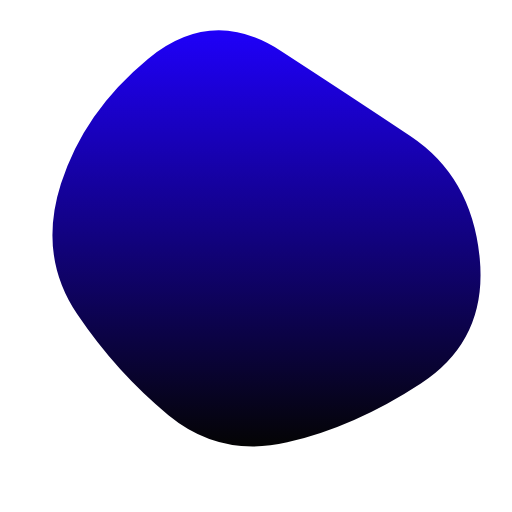
t = 0.00 s
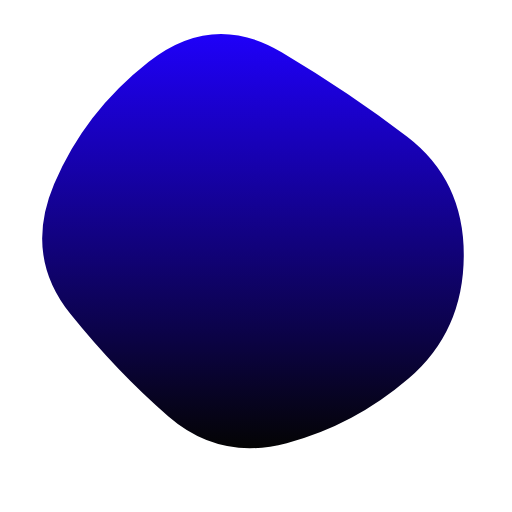
t = 0.82 s
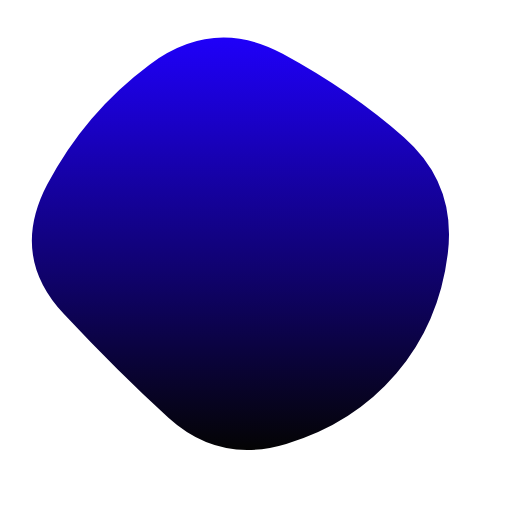
t = 1.63 s
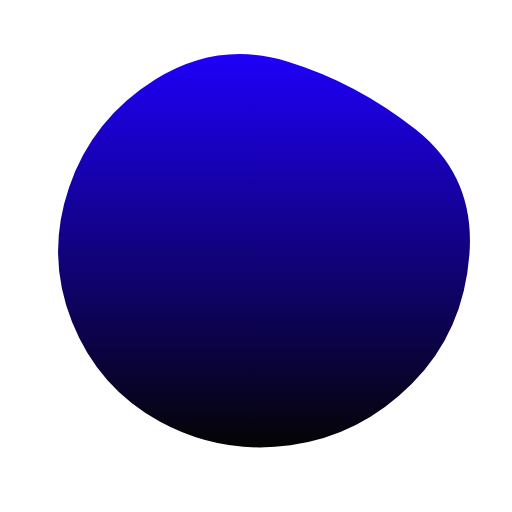
t = 2.45 s
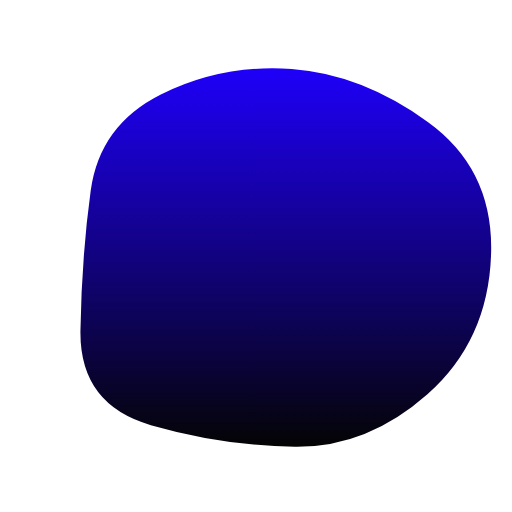
t = 3.27 s
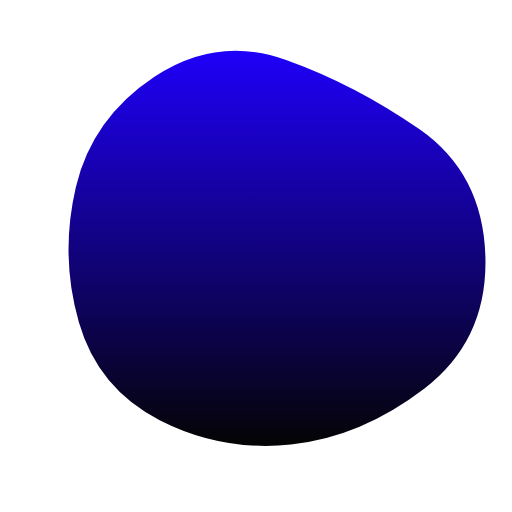
t = 4.08 s

The animated SVG that drew these frames (rendered in a browser with its animation timeline set to each time). Animation: 1 SMIL element (animate=1); one cycle of 4.90 s, repeats indefinitely.

<svg version="1.1" xmlns="http://www.w3.org/2000/svg" viewBox="0 0 500 500" width="100%" id="blobSvg" style="opacity: 1;" filter="blur(0px)" transform="rotate(-180)"><path id="blob" fill="url(#gradient)" style="opacity: 1;">
        <animate attributeName="d" dur="4900ms" repeatCount="indefinite" values="M440.5,320.5Q418,391,355.5,442.5Q293,494,226,450.5Q159,407,99,367Q39,327,31.5,247.5Q24,168,89,125.5Q154,83,219.5,68Q285,53,335.5,94.5Q386,136,424.5,193Q463,250,440.5,320.5Z;M453.78747,319.98894Q416.97789,389.97789,353.96683,436.87838Q290.95577,483.77887,223.95577,447.43366Q156.95577,411.08845,105.64373,365.97789Q54.33169,320.86732,62.67444,252.61056Q71.01719,184.3538,113.01965,135.21007Q155.02211,86.06634,220.52211,66.46683Q286.02211,46.86732,335.5,91.94472Q384.97789,137.02211,437.78747,193.51106Q490.59704,250,453.78747,319.98894Z;M411.39826,313.90633Q402.59677,377.81265,342.92059,407.63957Q283.24442,437.46649,215.13648,432.5428Q147.02853,427.61911,82.23325,380.9572Q17.43796,334.29529,20.45223,250.83809Q23.46649,167.38089,82.5856,115.05707Q141.70471,62.73325,212.19045,63.73015Q282.67618,64.72705,352.67308,84.79839Q422.66998,104.86972,421.43486,177.43486Q420.19974,250,411.39826,313.90633Z;M440.5,320.5Q418,391,355.5,442.5Q293,494,226,450.5Q159,407,99,367Q39,327,31.5,247.5Q24,168,89,125.5Q154,83,219.5,68Q285,53,335.5,94.5Q386,136,424.5,193Q463,250,440.5,320.5Z;"></animate>
      </path>
        <defs>
          <linearGradient id="gradient" x1="0%" y1="0%" x2="0%" y2="100%">
            <stop offset="0%" style="stop-color: rgb(4, 4, 4);"></stop>
            <stop offset="100%" style="stop-color: rgb(31, 0, 249);"></stop>
          </linearGradient>
        </defs>

      </svg>